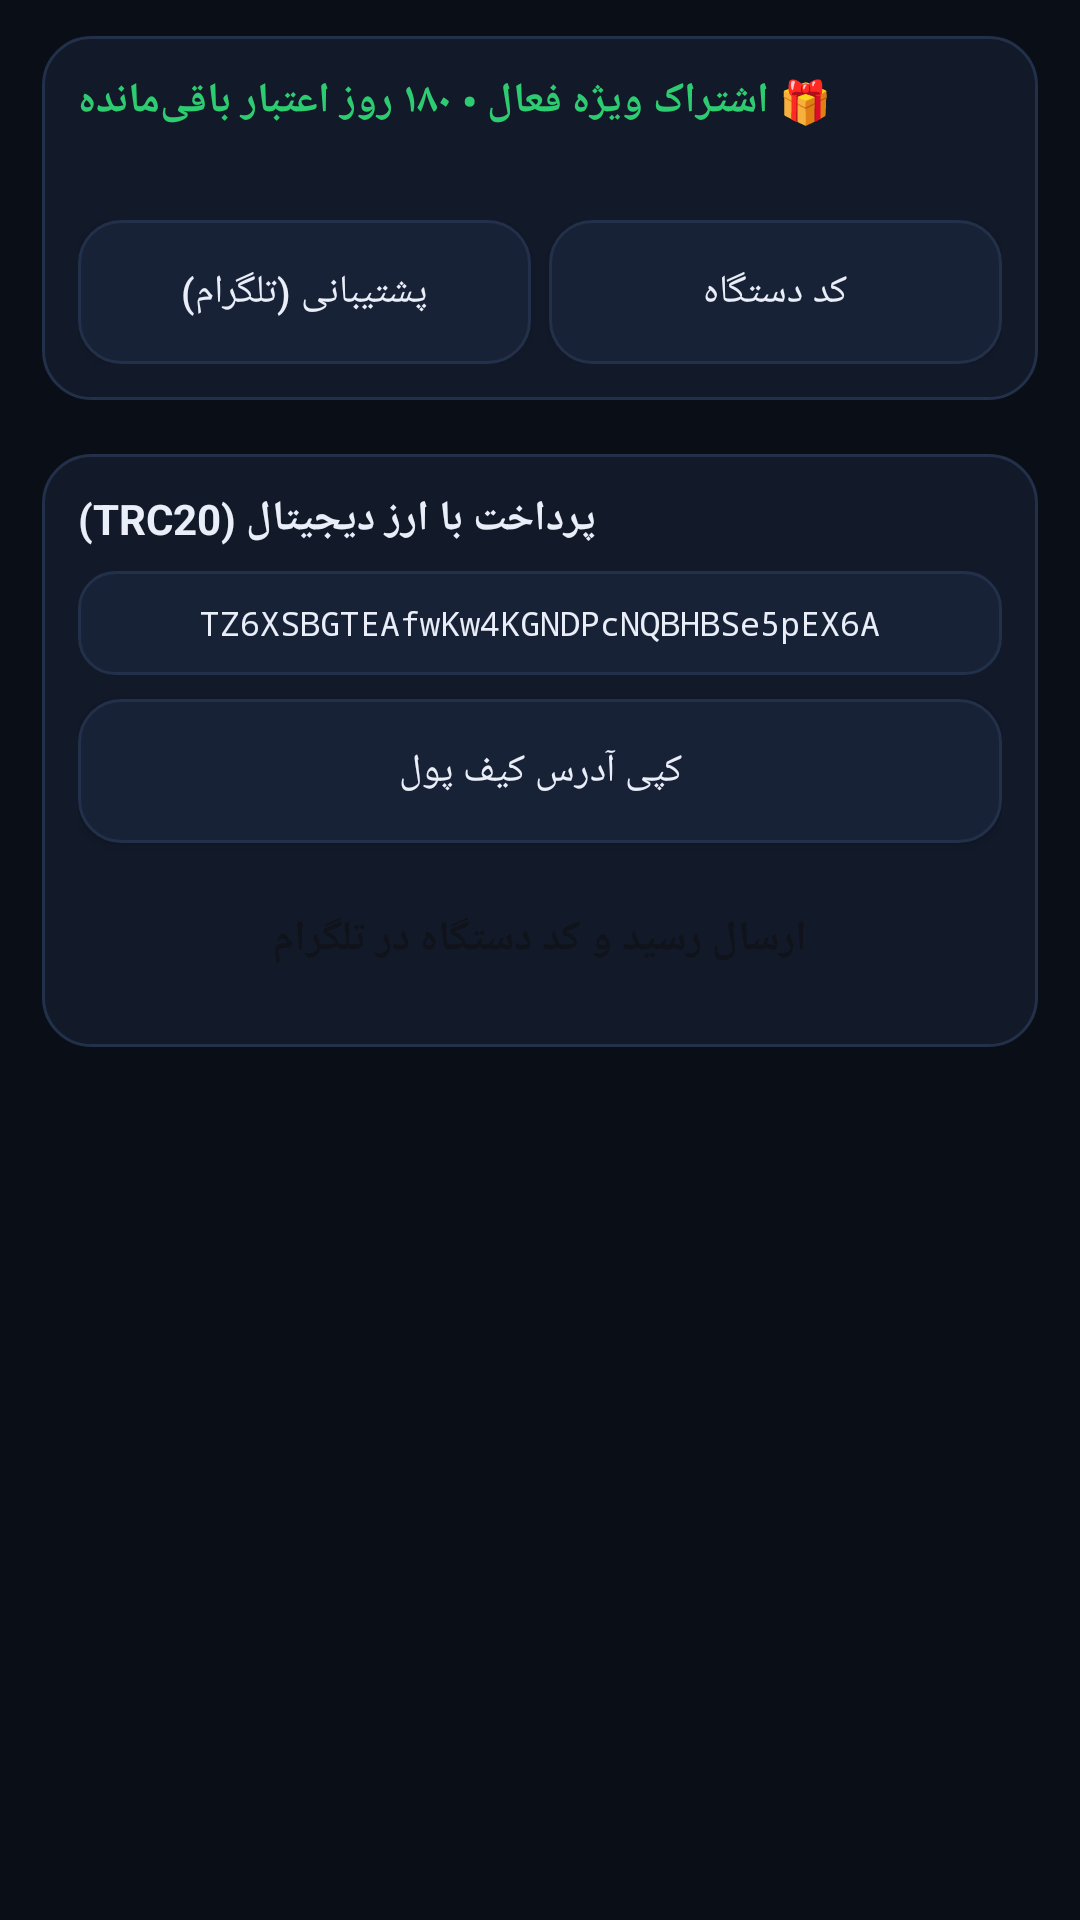

Write the Android layout XML for this screen, with the resource values it uses.
<!-- AndroidManifest.xml: application theme Theme.MDavari -->
<!-- res/layout/page_shop.xml -->
<?xml version="1.0" encoding="utf-8"?>
<ScrollView xmlns:android="http://schemas.android.com/apk/res/android"
    android:layout_width="match_parent"
    android:layout_height="match_parent"
    android:background="@color/bg"
    android:fillViewport="true">

    <LinearLayout
        android:layout_width="match_parent"
        android:layout_height="wrap_content"
        android:orientation="vertical"
        android:paddingStart="14dp"
        android:paddingEnd="14dp"
        android:paddingTop="12dp"
        android:paddingBottom="12dp">

        <LinearLayout
            android:layout_width="match_parent"
            android:layout_height="wrap_content"
            android:background="@drawable/bg_card"
            android:orientation="vertical"
            android:padding="12dp">

            <TextView
                android:layout_width="match_parent"
                android:layout_height="wrap_content"
                android:gravity="end"
                android:text="🎁 اشتراک ویژه فعال • ۱۸۰ روز اعتبار باقی‌مانده"
                android:textColor="@color/green"
                android:textSize="14sp"
                android:textStyle="bold" />

            <TextView
                android:id="@+id/txtDeviceId"
                android:layout_width="match_parent"
                android:layout_height="wrap_content"
                android:layout_marginTop="6dp"
                android:gravity="end"
                android:textColor="@color/muted"
                android:textSize="12sp" />

            <LinearLayout
                android:layout_width="match_parent"
                android:layout_height="wrap_content"
                android:layout_marginTop="8dp"
                android:orientation="horizontal">

                <Button
                    android:id="@+id/btnSupport"
                    style="@style/GhostButton"
                    android:layout_width="0dp"
                    android:layout_height="wrap_content"
                    android:layout_weight="1"
                    android:text="پشتیبانی (تلگرام)" />

                <Button
                    android:id="@+id/btnChangeKey"
                    style="@style/GhostButton"
                    android:layout_width="0dp"
                    android:layout_height="wrap_content"
                    android:layout_marginStart="6dp"
                    android:layout_weight="1"
                    android:text="کد دستگاه" />
            </LinearLayout>
        </LinearLayout>

        <LinearLayout android:id="@+id/rowPlans1" android:layout_width="match_parent" android:layout_height="wrap_content" android:layout_marginTop="8dp" android:orientation="horizontal" />

        <LinearLayout
            android:layout_width="match_parent"
            android:layout_height="wrap_content"
            android:layout_marginTop="10dp"
            android:background="@drawable/bg_card"
            android:orientation="vertical"
            android:padding="12dp">

            <TextView
                android:layout_width="match_parent"
                android:layout_height="wrap_content"
                android:gravity="end"
                android:text="پرداخت با ارز دیجیتال (TRC20)"
                android:textColor="@color/text"
                android:textSize="14sp"
                android:textStyle="bold" />

            <TextView
                android:id="@+id/txtWallet"
                android:layout_width="match_parent"
                android:layout_height="wrap_content"
                android:layout_marginTop="8dp"
                android:background="@drawable/bg_card2"
                android:fontFamily="monospace"
                android:gravity="center"
                android:padding="10dp"
                android:text="TZ6XSBGTEAfwKw4KGNDPcNQBHBSe5pEX6A"
                android:textColor="@color/text"
                android:textSize="11sp" />

            <Button
                android:id="@+id/btnCopyWallet"
                style="@style/GhostButton"
                android:layout_width="match_parent"
                android:layout_height="wrap_content"
                android:layout_marginTop="8dp"
                android:text="کپی آدرس کیف پول" />

            <Button
                android:id="@+id/btnSendReceipt"
                style="@style/ActionButton"
                android:layout_width="match_parent"
                android:layout_height="wrap_content"
                android:layout_marginTop="8dp"
                android:text="ارسال رسید و کد دستگاه در تلگرام" />
        </LinearLayout>
    </LinearLayout>
</ScrollView>
<!-- resources referenced by this layout -->
<resources>
  <color name="bg">#0A0E17</color>
  <color name="green">#2ECC71</color>
  <color name="muted">#8C9AB4</color>
  <color name="text">#E9EEF8</color>
  <!-- drawable bg_card (drawable) -->
  <shape xmlns:android="http://schemas.android.com/apk/res/android" android:shape="rectangle">
      <solid android:color="@color/card" />
      <stroke android:width="1dp" android:color="@color/border" />
      <corners android:radius="16dp" />
  </shape>
  <!-- drawable bg_card2 (drawable) -->
  <shape xmlns:android="http://schemas.android.com/apk/res/android" android:shape="rectangle">
      <solid android:color="@color/card2" />
      <stroke android:width="1dp" android:color="@color/border" />
      <corners android:radius="12dp" />
  </shape>
  <style name="ActionButton">
          <item name="android:background">@drawable/bg_btn_accent</item>
          <item name="android:textColor">@color/ink</item>
          <item name="android:textSize">14sp</item>
          <item name="android:textStyle">bold</item>
          <item name="android:gravity">center</item>
          <item name="android:paddingTop">12dp</item>
          <item name="android:paddingBottom">12dp</item>
          <item name="android:minHeight">48dp</item>
      </style>
  <style name="GhostButton" parent="ActionButton">
          <item name="android:background">@drawable/bg_btn_ghost</item>
          <item name="android:textColor">@color/text</item>
          <item name="android:textSize">13sp</item>
          <item name="android:textStyle">normal</item>
      </style>
  <style name="Theme.MDavari" parent="Theme.AppCompat.NoActionBar">
          <item name="android:windowBackground">@color/bg</item>
          <item name="android:textColor">@color/text</item>
          <item name="android:colorBackground">@color/bg</item>
          <item name="colorAccent">@color/accent</item>
          <item name="android:statusBarColor">@color/bg</item>
          <item name="android:navigationBarColor">@color/bg</item>
          <item name="android:textColorPrimary">@color/text</item>
          <item name="android:textColorSecondary">@color/muted</item>
      </style>
  <color name="card">#121A2A</color>
  <color name="border">#22304A</color>
  <color name="card2">#182236</color>
  <color name="ink">#10131A</color>
  <!-- drawable bg_btn_ghost (drawable) -->
  <shape xmlns:android="http://schemas.android.com/apk/res/android" android:shape="rectangle">
      <solid android:color="@color/card2" />
      <stroke android:width="1dp" android:color="@color/border" />
      <corners android:radius="14dp" />
  </shape>
  <color name="accent">#F5A623</color>
</resources>
